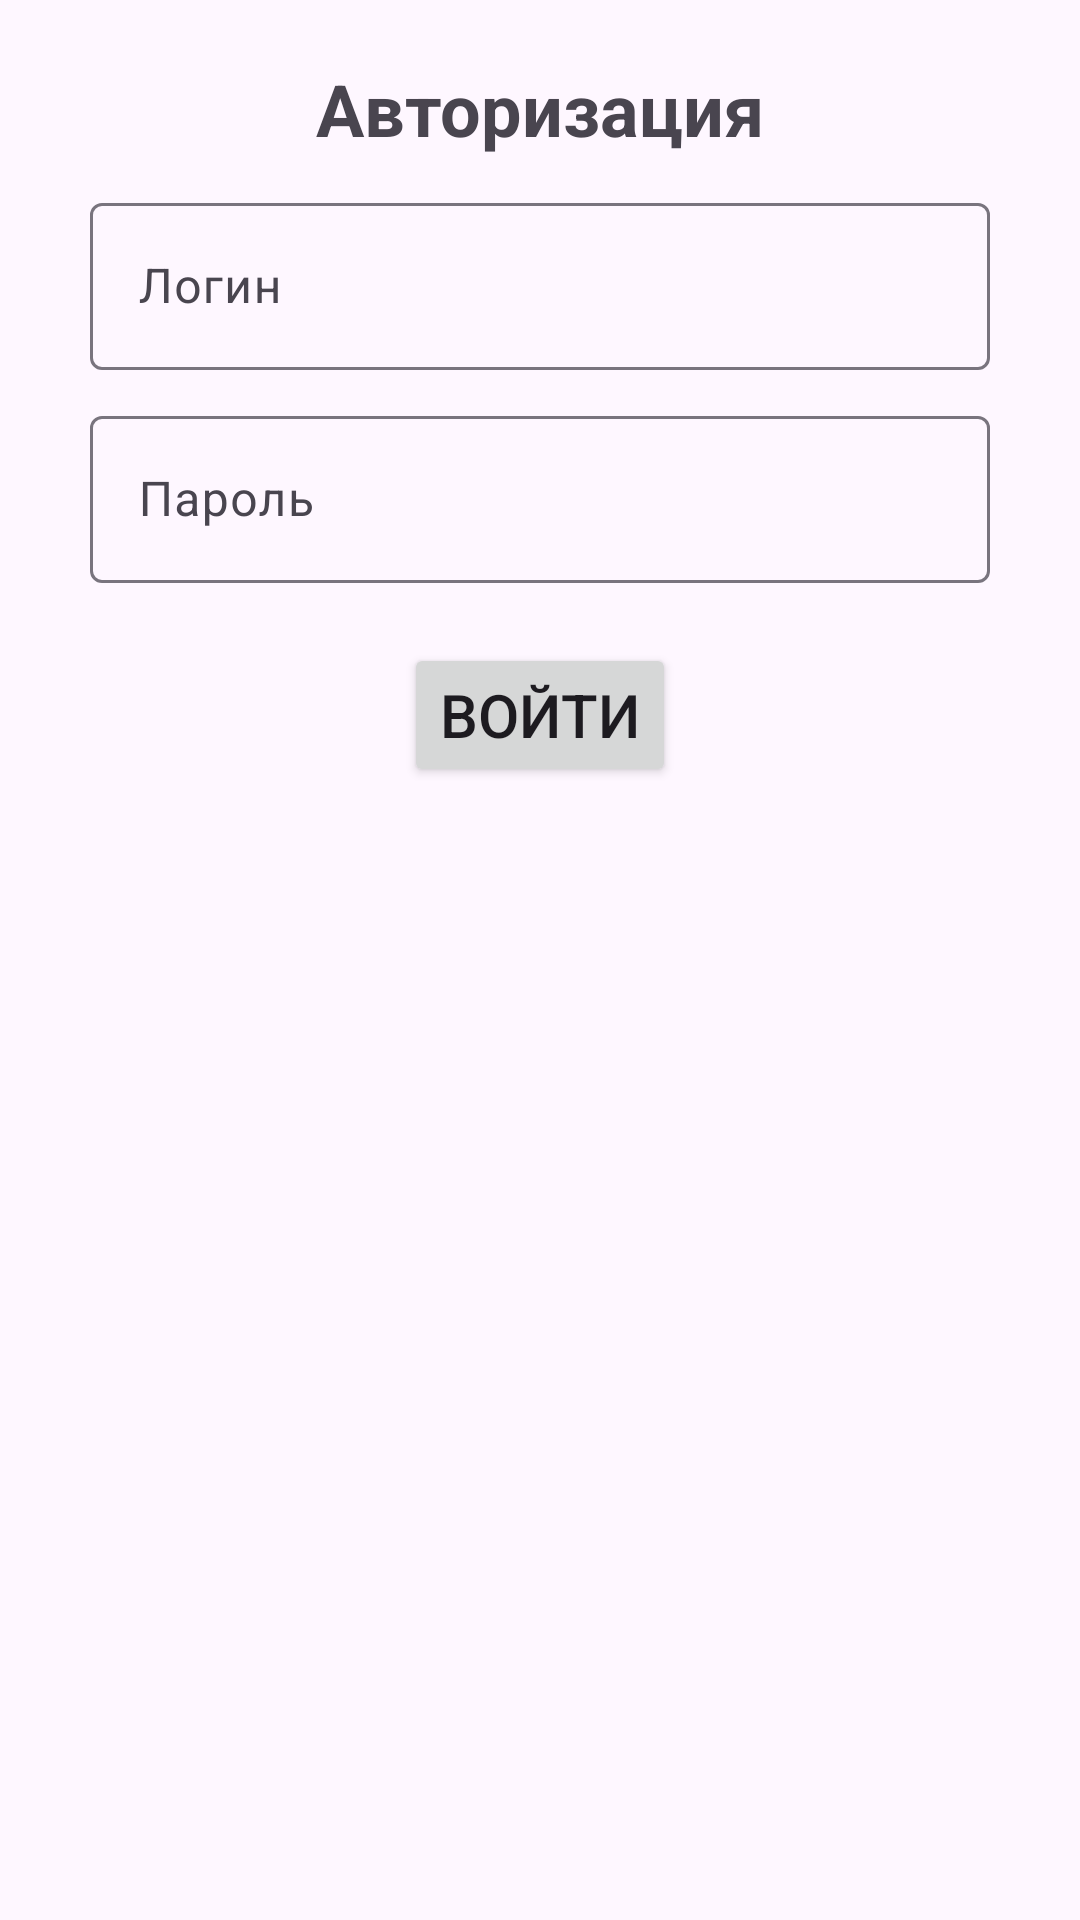

Write the Android layout XML for this screen, with the resource values it uses.
<!-- AndroidManifest.xml: application theme Theme.Practice2API -->
<!-- res/layout/fragment_authorization.xml -->
<?xml version="1.0" encoding="utf-8"?>
<androidx.constraintlayout.widget.ConstraintLayout xmlns:android="http://schemas.android.com/apk/res/android"
    xmlns:app="http://schemas.android.com/apk/res-auto"
    xmlns:tools="http://schemas.android.com/tools"
    android:layout_width="match_parent"
    android:layout_height="match_parent"
    tools:context=".AuthorizationFragment">

    <TextView
        android:id="@+id/authorization_title"
        android:layout_width="wrap_content"
        android:layout_height="wrap_content"
        android:text="Авторизация"
        android:textSize="24sp"
        android:textStyle="bold"

        android:layout_marginTop="20dp"
        app:layout_constraintEnd_toEndOf="parent"
        app:layout_constraintStart_toStartOf="parent"
        app:layout_constraintTop_toTopOf="parent" />

    <com.google.android.material.textfield.TextInputLayout
        android:id="@+id/login_layout"
        android:layout_width="300dp"
        android:layout_height="wrap_content"

        android:layout_marginTop="10dp"
        app:layout_constraintEnd_toEndOf="parent"
        app:layout_constraintStart_toStartOf="parent"
        app:layout_constraintTop_toBottomOf="@+id/authorization_title">

        <com.google.android.material.textfield.TextInputEditText
            android:id="@+id/login_input"
            android:layout_width="match_parent"
            android:layout_height="wrap_content"
            android:hint="Логин" />
    </com.google.android.material.textfield.TextInputLayout>

    <com.google.android.material.textfield.TextInputLayout
        android:id="@+id/password_layout"
        android:layout_width="300dp"
        android:layout_height="wrap_content"

        android:layout_marginTop="10dp"
        app:layout_constraintEnd_toEndOf="parent"
        app:layout_constraintStart_toStartOf="parent"
        app:layout_constraintTop_toBottomOf="@+id/login_layout">

        <com.google.android.material.textfield.TextInputEditText
            android:id="@+id/password_input"
            android:layout_width="match_parent"
            android:layout_height="wrap_content"
            android:hint="Пароль" />
    </com.google.android.material.textfield.TextInputLayout>

    <Button
        android:id="@+id/log_in_button"
        android:layout_width="wrap_content"
        android:layout_height="wrap_content"
        android:text="Войти"
        android:textSize="20sp"

        android:layout_marginTop="20dp"
        app:layout_constraintEnd_toEndOf="parent"
        app:layout_constraintStart_toStartOf="parent"
        app:layout_constraintTop_toBottomOf="@+id/password_layout" />

</androidx.constraintlayout.widget.ConstraintLayout>
<!-- resources referenced by this layout -->
<resources>
  <style name="Theme.Practice2API" parent="Base.Theme.Practice2API" />
  <style name="Base.Theme.Practice2API" parent="Theme.Material3.DayNight.NoActionBar">
          
          
      </style>
</resources>
